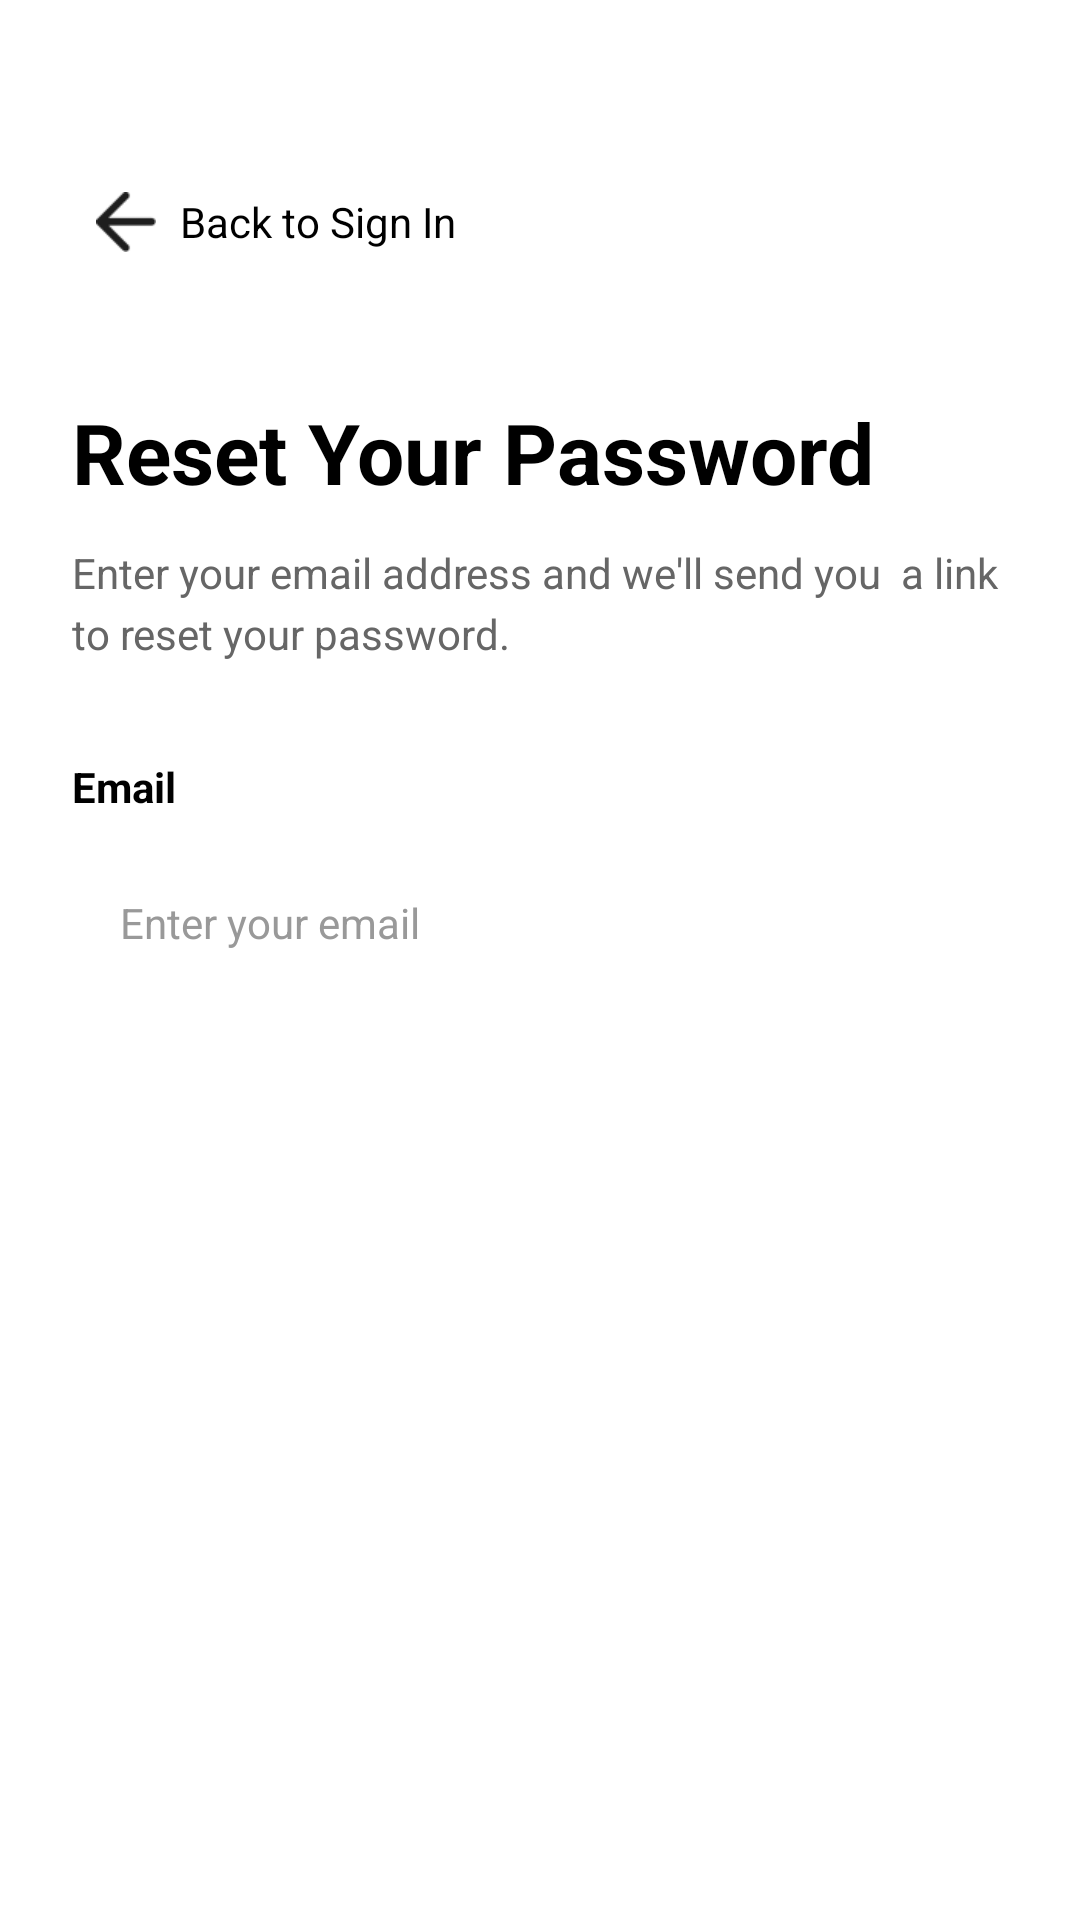

Reconstruct the res/layout file that produces this screen, plus the resources it refers to.
<!-- AndroidManifest.xml: application theme Theme.Moodlysubmission -->
<!-- res/layout/activity_forgot_password.xml -->
<?xml version="1.0" encoding="utf-8"?>
<RelativeLayout xmlns:android="http://schemas.android.com/apk/res/android"
    android:layout_width="match_parent"
    android:layout_height="match_parent"
    android:background="#FFFFFF"
    android:id="@+id/forgotpass">

    
    <RelativeLayout
        android:id="@+id/back_button_container"
        android:layout_width="wrap_content"
        android:layout_height="wrap_content"
        android:layout_alignParentLeft="true"
        android:layout_alignParentTop="true"
        android:layout_marginLeft="24dp"
        android:layout_marginTop="56dp"
        android:background="?attr/selectableItemBackground"
        android:clickable="true"
        android:padding="8dp">

        <ImageView
            android:id="@+id/back_arrow"
            android:layout_width="20dp"
            android:layout_height="20dp"
            android:layout_centerVertical="true"
            android:src="@drawable/back_button"
            android:contentDescription="Back" />

        <TextView
            android:id="@+id/back_text"
            android:layout_width="wrap_content"
            android:layout_height="wrap_content"
            android:layout_toRightOf="@id/back_arrow"
            android:layout_centerVertical="true"
            android:layout_marginLeft="8dp"
            android:text="Back to Sign In"
            android:textColor="#000000"
            android:textSize="14sp" />

    </RelativeLayout>

    
    <LinearLayout
        android:layout_width="match_parent"
        android:layout_height="wrap_content"
        android:layout_below="@id/back_button_container"
        android:layout_marginTop="40dp"
        android:orientation="vertical"
        android:paddingLeft="24dp"
        android:paddingRight="24dp">

        
        <TextView
            android:id="@+id/title_text"
            android:layout_width="wrap_content"
            android:layout_height="wrap_content"
            android:text="Reset Your Password"
            android:textColor="#000000"
            android:textSize="28sp"
            android:textStyle="bold" />

        
        <TextView
            android:id="@+id/description_text"
            android:layout_width="wrap_content"
            android:layout_height="wrap_content"
            android:layout_marginTop="12dp"
            android:text="Enter your email address and we'll send you  a link to reset your password."
            android:textColor="#666666"
            android:textSize="14sp"
            android:lineSpacingExtra="4dp" />

        
        <TextView
            android:id="@+id/email_label"
            android:layout_width="wrap_content"
            android:layout_height="wrap_content"
            android:layout_marginTop="32dp"
            android:text="Email"
            android:textColor="#000000"
            android:textSize="14sp"
            android:textStyle="bold" />

        
        <EditText
            android:id="@+id/email_input"
            android:layout_width="match_parent"
            android:layout_height="56dp"
            android:layout_marginTop="8dp"
            android:background="@drawable/input_background"
            android:hint="Enter your email"
            android:inputType="textEmailAddress"
            android:paddingLeft="16dp"
            android:paddingRight="16dp"
            android:textSize="14sp"
            android:textColor="#000000"
            android:textColorHint="#999999" />

        
        <Button
            android:id="@+id/send_reset_link_button"
            android:layout_width="match_parent"
            android:layout_height="56dp"
            android:layout_marginTop="24dp"
            android:background="@drawable/button_background"
            android:text="Send Reset Link"
            android:textColor="#FFFFFF"
            android:textSize="16sp"
            android:textStyle="bold" />

    </LinearLayout>

</RelativeLayout>
<!-- resources referenced by this layout -->
<resources>
  <!-- drawable back_button: png bitmap (drawable, 293 bytes) -->
  <style name="Theme.Moodlysubmission" parent="Base.Theme.Moodlysubmission" />
  <style name="Base.Theme.Moodlysubmission" parent="Theme.Material3.DayNight.NoActionBar">
          
           <item name="colorPrimary">@color/blue</item>
      </style>
  <color name="blue">#0b132b</color>
</resources>
